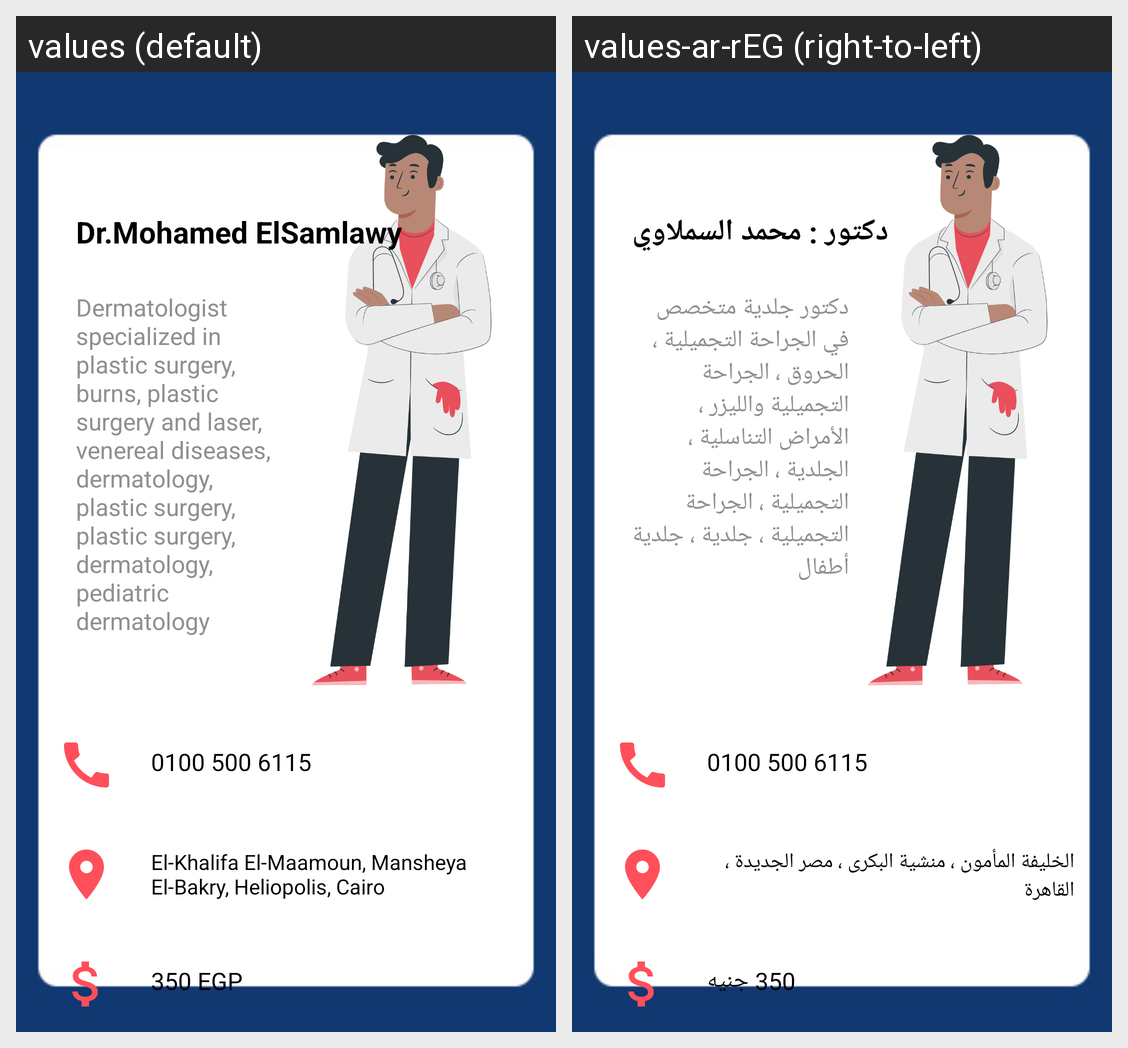

Strings drawn on this Android screen and how each of the app's shown locales translates them:
Android screen res/layout/activity_skin_doc4.xml rendered under 2 locales, left to right: values (default), values-ar-rEG (right-to-left). Device: Nexus 5 (rendered at 1080×1920; each locale shown at half size, 540×960, under a caption strip naming it); theme Theme.MedScan.
Strings drawn on this screen, with the default value and each locale's value (text and hints the layout hard-codes, and strings that could not be matched under every locale, appear in the picture but are not listed):

dr_mohamed_el_samlawy
  values: Dr.Mohamed ElSamlawy
  values-ar-rEG: دكتور : محمد السملاوي

dermatologist_specialized_in_plastic_surgery_burns_plastic_surgery_and_laser_venereal_diseases_dermatology_plastic_surgery_plastic_surgery_dermatology_pediatric_dermatology
  values: Dermatologist specialized in plastic surgery, burns, plastic surgery and laser, venereal diseases, dermatology, plastic surgery, plastic surgery, dermatology, pediatric dermatology
  values-ar-rEG: دكتور جلدية متخصص في الجراحة التجميلية ، الحروق ، الجراحة التجميلية والليزر ، الأمراض التناسلية ، الجلدية ، الجراحة التجميلية ، الجراحة التجميلية ، جلدية ، جلدية أطفال 

_350_egp
  values: 350 EGP
  values-ar-rEG: 350 جنيه

el_khalifa_el_maamoun_mansheya_el_bakry_heliopolis_cairo
  values: El-Khalifa El-Maamoun, Mansheya El-Bakry, Heliopolis, Cairo
  values-ar-rEG: الخليفة المأمون ، منشية البكرى ، مصر الجديدة ، القاهرة 

_0100_500_6115
  values: 0100 500 6115
  values-ar-rEG: 0100 500 6115  [not translated; the default value is used]
